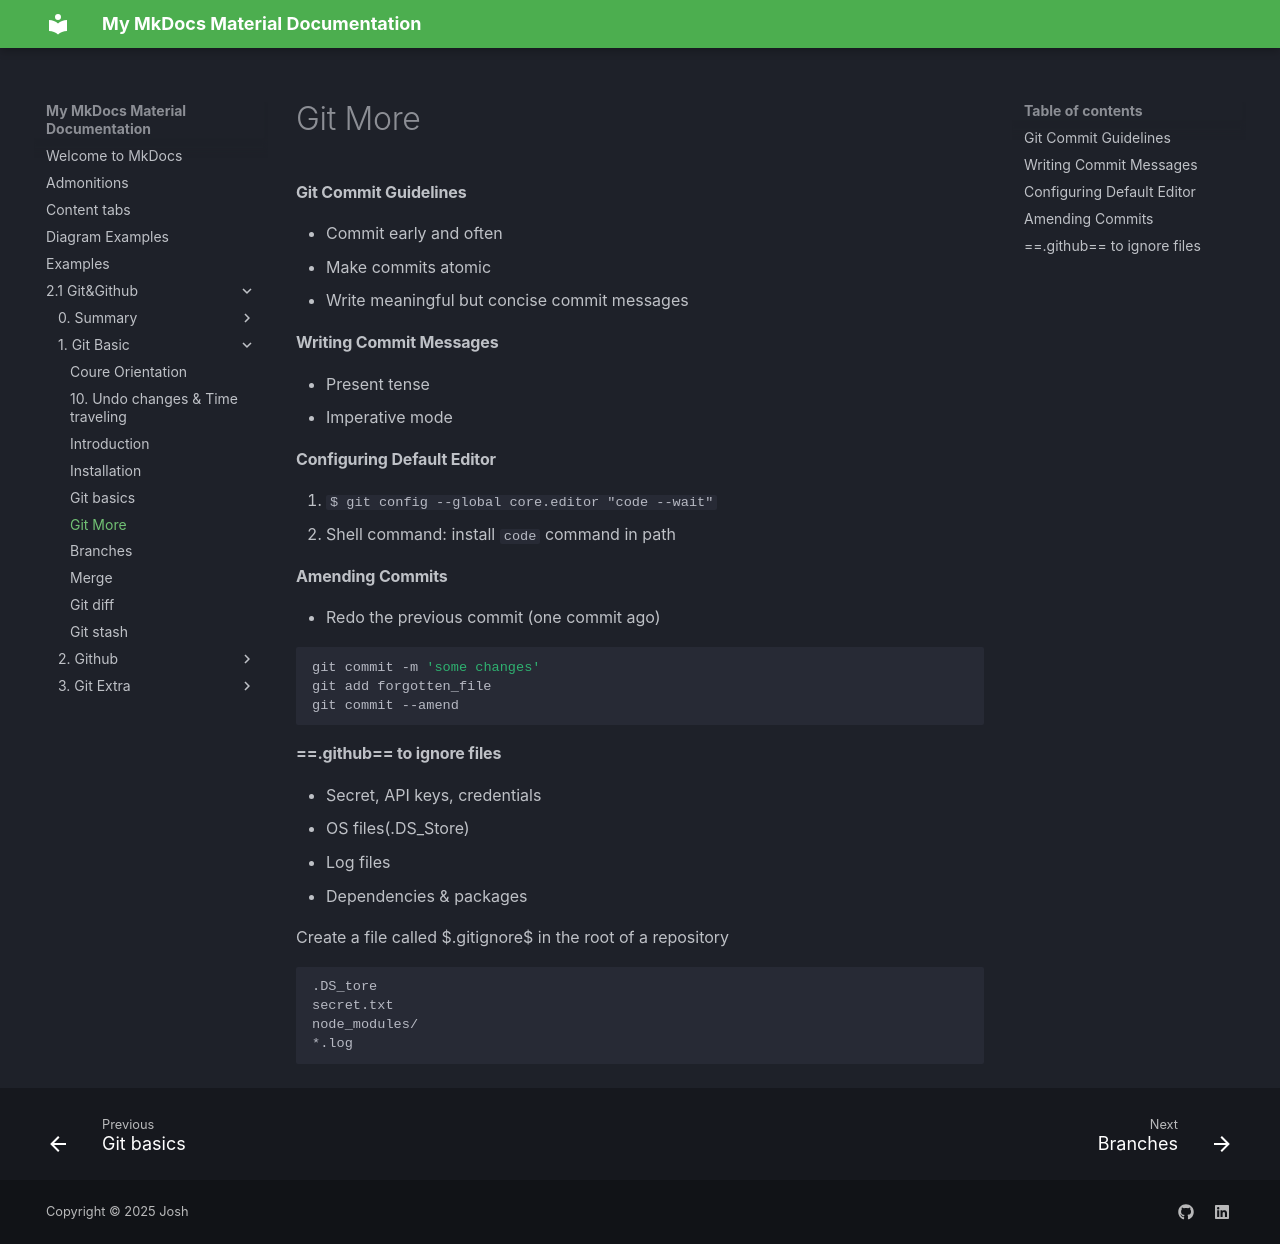

repository: JoshTWang/Empire · page: 2.1 Git&Github/1. Git Basic/5. Git More/index.html · generator: mkdocs

# Git More

#### Git Commit Guidelines

- Commit early and often
- Make commits atomic
- Write meaningful but concise commit messages



#### Writing Commit Messages

- Present tense
- Imperative mode



#### Configuring Default Editor

1. `$ git config --global core.editor "code --wait"`
2. Shell command: install `code` command in path



#### Amending Commits

- Redo the previous commit (one commit ago)

```shell
git commit -m 'some changes'
git add forgotten_file
git commit --amend
```



#### ==.github== to ignore files

- Secret, API keys, credentials
- OS files(.DS_Store)
- Log files
- Dependencies & packages

Create a file called $.gitignore$ in the root of a repository

```text
.DS_tore
secret.txt
node_modules/
*.log
```
